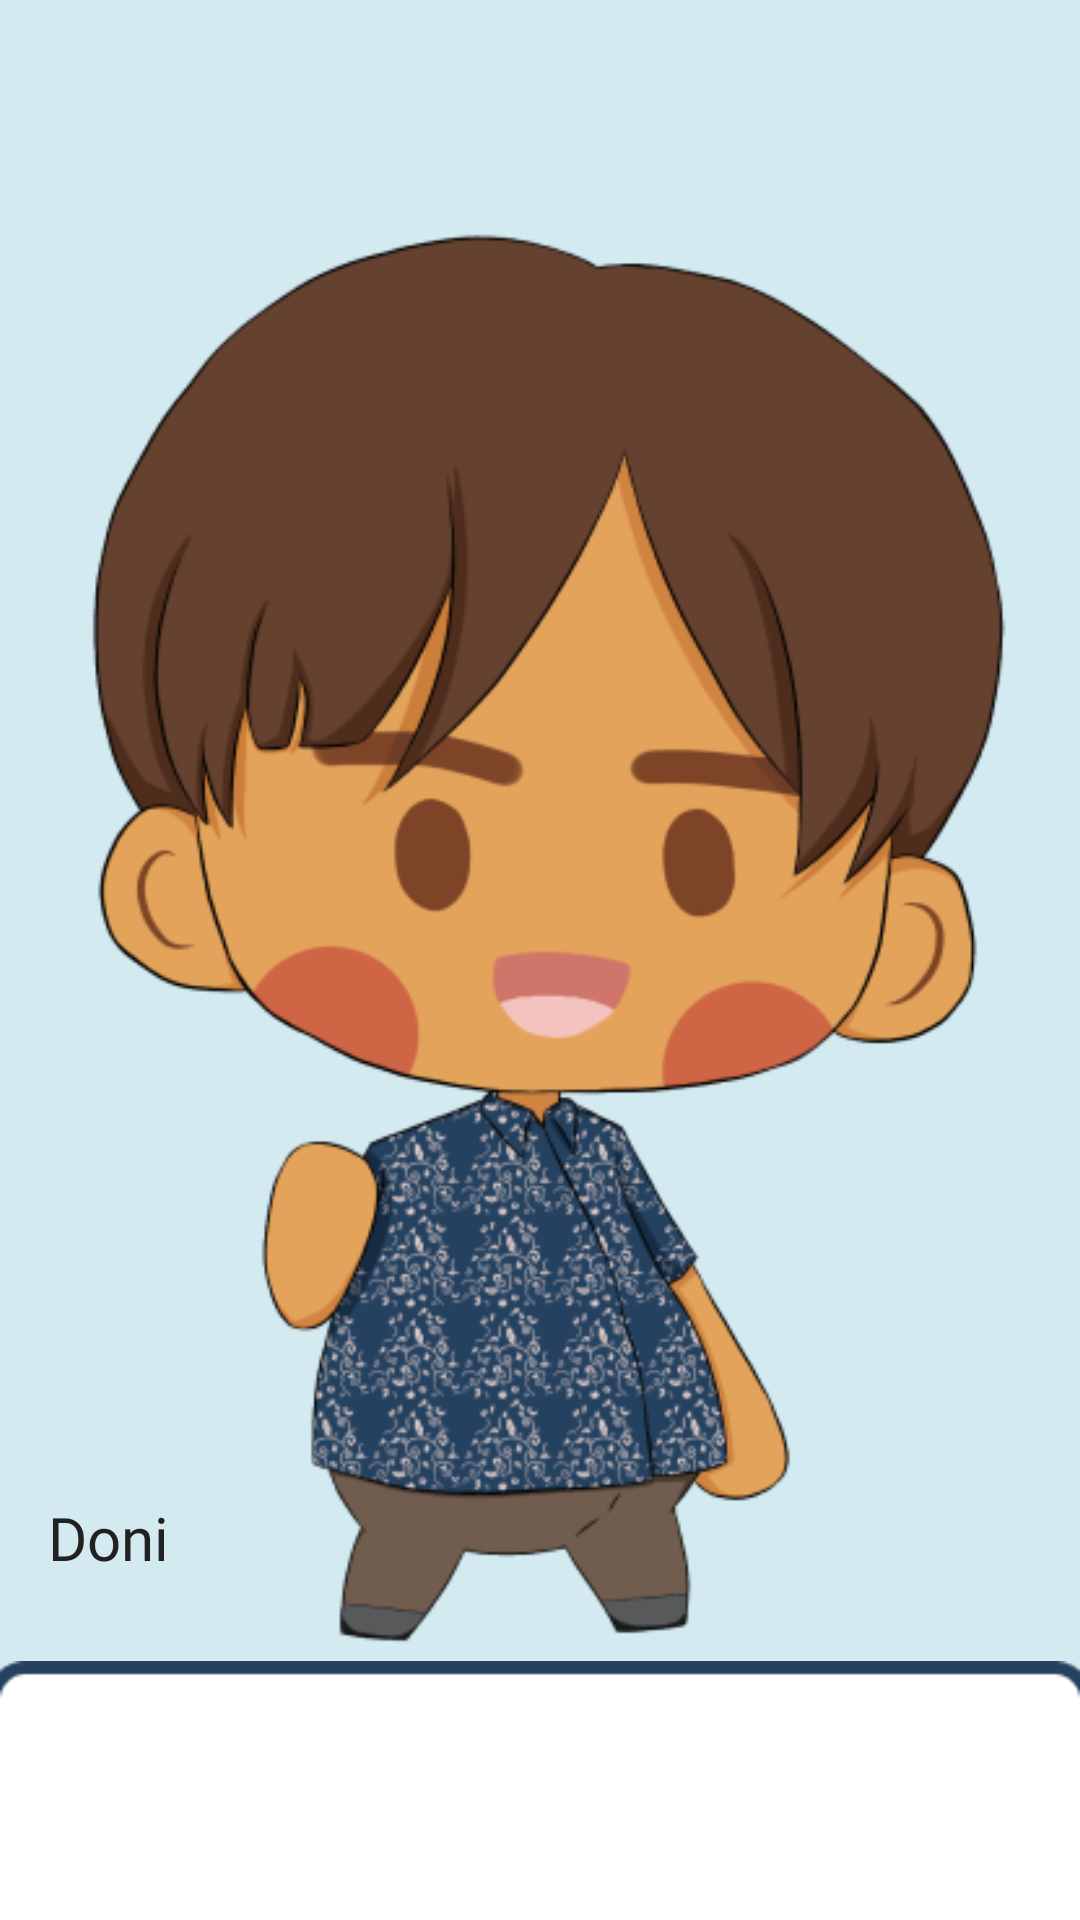

Android layout source for this screen:
<!-- AndroidManifest.xml: application theme Theme.TanahAir -->
<!-- res/layout/activity_welcome_notif.xml -->
<?xml version="1.0" encoding="utf-8"?>
<androidx.constraintlayout.widget.ConstraintLayout xmlns:android="http://schemas.android.com/apk/res/android"
    xmlns:app="http://schemas.android.com/apk/res-auto"
    xmlns:tools="http://schemas.android.com/tools"
    android:layout_width="match_parent"
    android:layout_height="match_parent"
    tools:context=".WelcomeNotif"
    android:background="#D3EAF1">

    <ImageView
        android:id="@+id/imageView2"
        android:layout_width="match_parent"
        android:layout_height="600dp"
        android:layout_marginTop="10dp"
        android:src="@drawable/doni"
        app:layout_constraintEnd_toEndOf="parent"
        app:layout_constraintStart_toStartOf="parent"
        app:layout_constraintTop_toTopOf="parent" />

    <TextView
        android:layout_width="wrap_content"
        android:layout_height="wrap_content"
        android:layout_marginStart="16dp"
        android:layout_marginTop="24dp"
        android:fontFamily="@font/grandstander"
        android:text="Doni"
        android:textColor="#212121"
        android:textSize="20sp"
        app:layout_constraintStart_toStartOf="parent"
        app:layout_constraintTop_toTopOf="@+id/imageView3" />

    <TextView
        android:id="@+id/textView6"
        android:layout_width="wrap_content"
        android:layout_height="wrap_content"
        android:layout_marginStart="30dp"
        android:layout_marginBottom="32dp"
        android:fontFamily="@font/grandstander"
        android:padding="16dp"
        android:text="@string/doni_text1"
        android:textColor="#212121"
        android:textSize="20sp"
        android:translationZ="1dp"
        app:layout_constraintBottom_toBottomOf="parent"
        app:layout_constraintEnd_toEndOf="parent"
        app:layout_constraintStart_toStartOf="parent"
        app:layout_constraintTop_toBottomOf="@+id/imageView2" />

    <ImageView
        android:id="@+id/imageView3"
        android:layout_width="match_parent"
        android:layout_height="300dp"
        android:src="@drawable/rectangle"
        app:layout_constraintBottom_toBottomOf="parent"
        app:layout_constraintTop_toBottomOf="@+id/imageView2" />

    <ImageView
        android:id="@+id/arrow"
        android:layout_width="40dp"
        android:layout_height="40dp"
        android:layout_marginTop="75dp"
        android:layout_marginEnd="16dp"
        android:src="@drawable/arrow"
        app:layout_constraintEnd_toEndOf="parent"
        app:layout_constraintTop_toBottomOf="@+id/imageView2" />

</androidx.constraintlayout.widget.ConstraintLayout>
<!-- resources referenced by this layout -->
<resources>
  <!-- drawable arrow: png bitmap (drawable, 232 bytes) -->
  <!-- drawable doni: png bitmap (drawable, 90616 bytes) -->
  <!-- drawable rectangle: png bitmap (drawable, 1100 bytes) -->
  <string name="doni_text1">Hi, adventurer! Welcome to Tanah Air. I’m Doni, here to guide your exploration from the start to the end. Let’s go~</string>
  <style name="Theme.TanahAir" parent="Theme.MaterialComponents.DayNight.DarkActionBar">
          
          <item name="colorPrimary">@color/purple_500</item>
          <item name="colorPrimaryVariant">@color/purple_700</item>
          <item name="colorOnPrimary">@color/white</item>
          
          <item name="colorSecondary">@color/teal_200</item>
          <item name="colorSecondaryVariant">@color/teal_700</item>
          <item name="colorOnSecondary">@color/black</item>
          
          <item name="android:statusBarColor">?attr/colorPrimaryVariant</item>
          
      </style>
  <!-- not gathered from this repository: default colours our renderer supplied (Android Studio template values) -->
  <color name="purple_500">#FF6200EE</color>
  <color name="purple_700">#FF3700B3</color>
  <color name="teal_200">#FF03DAC5</color>
  <color name="teal_700">#FF018786</color>
  <color name="black">#FF000000</color>
  <color name="white">#FFFFFFFF</color>
</resources>
